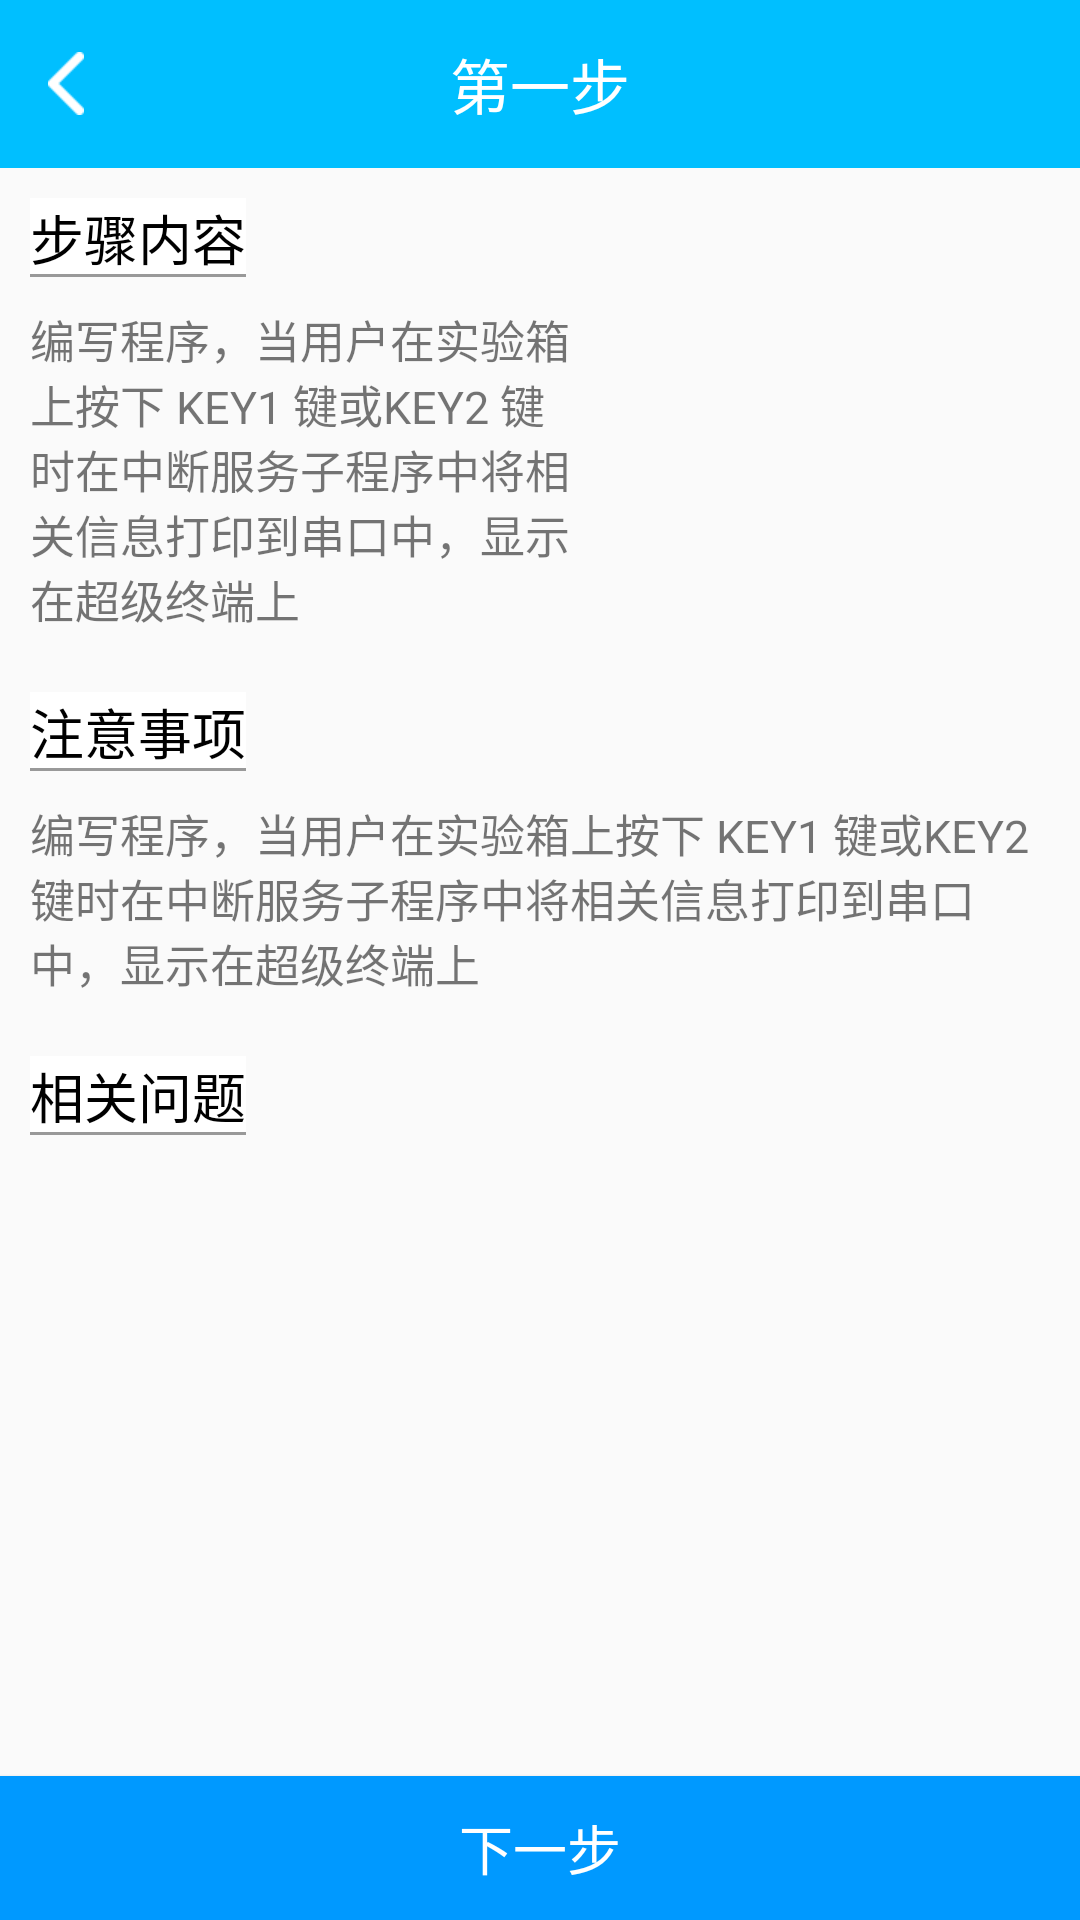

Write the Android layout XML for this screen, with the resource values it uses.
<!-- AndroidManifest.xml: application theme AppTheme -->
<!-- res/layout/activity_step.xml -->
<?xml version="1.0" encoding="utf-8"?>
<ScrollView xmlns:android="http://schemas.android.com/apk/res/android"
    xmlns:fresco="http://schemas.android.com/apk/res-auto"
    android:orientation="vertical"
    android:layout_width="match_parent"
    android:layout_height="match_parent"
    android:clickable="true"
    android:fillViewport="true"
    android:fadeScrollbars="true"
    android:id="@+id/step_globallayout">

    <LinearLayout
        android:layout_width="match_parent"
        android:layout_height="wrap_content"
        android:orientation="vertical">
        <LinearLayout
            android:layout_width="match_parent"
            android:layout_height="0dp"
            android:layout_weight="1"
            android:orientation="vertical">

            <RelativeLayout
                android:layout_width="match_parent"
                android:layout_height="wrap_content">
                <android.support.v7.widget.Toolbar xmlns:android="http://schemas.android.com/apk/res/android"
                    android:layout_width="match_parent"
                    android:layout_height="wrap_content"
                    android:background="@color/skyBlue"
                    android:minHeight="?attr/actionBarSize">

                    <ImageButton
                        android:id="@+id/step_back"
                        android:layout_width="wrap_content"
                        android:layout_height="wrap_content"
                        style="@style/cancleButton"
                        android:background="@android:color/transparent"
                        android:src="@mipmap/arrow_left"
                        />

                    <TextView
                        android:id="@+id/step_title"
                        android:textSize="20sp"
                        android:textColor="#fff"
                        android:layout_width="wrap_content"
                        android:layout_height="wrap_content"
                        android:layout_centerInParent="true"
                        android:layout_gravity="center"
                        android:text="第一步"
                        />

                    <TextView
                        android:layout_width="wrap_content"
                        android:layout_height="wrap_content"
                        android:textSize="25sp"
                        android:textColor="#ffffff"
                        android:layout_gravity="right"
                        android:layout_marginRight="10dp"
                        android:id="@+id/step_count_down"
                        />
                </android.support.v7.widget.Toolbar>
            </RelativeLayout>

            <LinearLayout
                android:orientation="horizontal"
                android:layout_width="match_parent"
                android:layout_height="wrap_content">

                <LinearLayout
                    android:orientation="vertical"
                    android:layout_width="0dp"
                    android:layout_height="wrap_content"
                    android:layout_margin="10dp"
                    android:layout_weight="1">

                    <TextView
                        android:layout_width="wrap_content"
                        android:layout_height="wrap_content"
                        android:textSize="18dp"
                        android:text="步骤内容"
                        android:textColor="#000"
                        android:id="@+id/step_content_title"
                        android:background="@drawable/bottomborder"
                        />
                    <TextView
                        android:layout_width="wrap_content"
                        android:layout_height="wrap_content"
                        android:layout_marginTop="10dp"
                        android:textSize="15dp"
                        android:id="@+id/step_content"
                        android:text="编写程序，当用户在实验箱上按下 KEY1 键或KEY2 键时在中断服务子程序中将相关信息打印到串口中，显示在超级终端上"
                        />
                </LinearLayout>

                <ImageView
                    android:id="@+id/step_images"
                    android:layout_width="160dp"
                    android:layout_height="140dp"/>
            </LinearLayout>

            <LinearLayout
                android:layout_width="match_parent"
                android:layout_height="wrap_content"
                android:orientation="vertical"
                android:layout_margin="10dp">

                <TextView
                    android:layout_width="wrap_content"
                    android:layout_height="wrap_content"
                    android:textSize="18dp"
                    android:text="注意事项"
                    android:textColor="#000"
                    android:id="@+id/step_note_title"
                    android:background="@drawable/bottomborder"
                    />

                <TextView
                    android:layout_width="wrap_content"
                    android:layout_height="wrap_content"
                    android:layout_marginTop="10dp"
                    android:textSize="15dp"
                    android:id="@+id/step_note"
                    android:text="编写程序，当用户在实验箱上按下 KEY1 键或KEY2 键时在中断服务子程序中将相关信息打印到串口中，显示在超级终端上"
                    />
            </LinearLayout>

            <LinearLayout
                android:layout_width="match_parent"
                android:layout_height="wrap_content"
                android:orientation="vertical"
                android:layout_margin="10dp">

                <TextView
                    android:layout_width="wrap_content"
                    android:layout_height="wrap_content"
                    android:textSize="18dp"
                    android:text="相关问题"
                    android:textColor="#000"
                    android:id="@+id/step_question_title"
                    android:background="@drawable/bottomborder"
                    />
                

                <ListView
                    android:layout_marginTop="10dp"
                    android:layout_width="match_parent"
                    android:layout_height="0dp"
                    android:layout_weight="1"
                    android:id="@+id/step_question"></ListView>

            </LinearLayout>

        </LinearLayout>

        <Button
            android:layout_width="match_parent"
            android:layout_height="wrap_content"
            android:background="#0099ff"
            android:text="下一步"
            android:textColor="#ffffff"
            android:textSize="18dp"
            android:id="@+id/step_next_button"
            />
    </LinearLayout>
</ScrollView>
<!-- resources referenced by this layout -->
<resources>
  <color name="skyBlue">#00BFFF</color>
  <!-- drawable bottomborder (drawable) -->
  <?xml version="1.0" encoding="utf-8"?>
  <layer-list xmlns:android="http://schemas.android.com/apk/res/android">
     <item>
         <shape>
             <solid android:color="#999999"></solid>
         </shape>
     </item>
      <item android:bottom="1dp">
          <shape>
              <solid android:color="#ffffff"></solid>
          </shape>
      </item>
  </layer-list>
  <!-- mipmap arrow_left: png bitmap (mipmap-xhdpi, 306 bytes) -->
  <style name="cancleButton">
          <item name="android:textSize">40px</item>
          <item name="android:textColor">#000000</item>
      </style>
  <style name="AppTheme" parent="Theme.AppCompat.Light.NoActionBar">
          
          <item name="colorPrimary">@color/colorPrimary</item>
          <item name="colorPrimaryDark">@color/colorPrimaryDark</item>
          <item name="colorAccent">@color/colorAccent</item>
      </style>
  <color name="colorPrimary">#3F51B5</color>
  <color name="colorPrimaryDark">#303F9F</color>
  <color name="colorAccent">#FF4081</color>
</resources>
